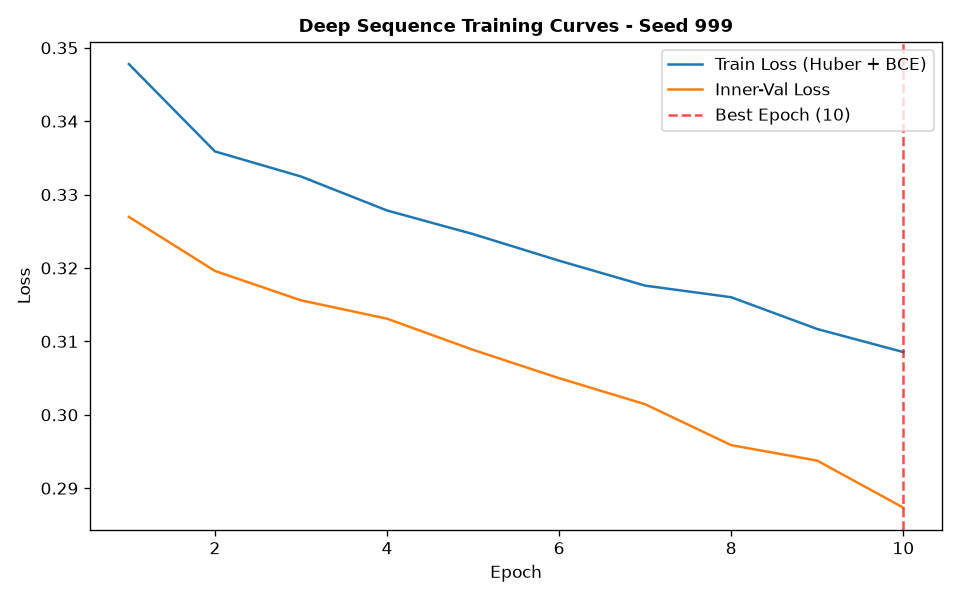

Data behind this chart, as committed beside it:
epoch, train_loss, train_ret_loss, train_dir_loss, val_loss, val_ret_loss, val_dir_loss, lr
1, 0.3478, 0.002997, 0.6896, 0.327, 0.001846, 0.6502, 0.001
2, 0.3359, 0.001927, 0.6679, 0.3196, 0.001204, 0.6368, 0.001
3, 0.3325, 0.001245, 0.6624, 0.3156, 0.0008175, 0.6296, 0.001
4, 0.3278, 0.000782, 0.6541, 0.3131, 0.0004771, 0.6252, 0.001
5, 0.3246, 0.0004295, 0.6484, 0.3089, 0.0002304, 0.6172, 0.001
6, 0.321, 0.0002046, 0.6416, 0.305, 0.000168, 0.6096, 0.001
7, 0.3176, 0.0001703, 0.6349, 0.3014, 0.0001654, 0.6026, 0.001
8, 0.316, 0.0001695, 0.6317, 0.2959, 0.0001659, 0.5914, 0.001
9, 0.3117, 0.0001686, 0.623, 0.2938, 0.0001622, 0.5872, 0.001
10, 0.3085, 0.0001662, 0.6168, 0.2874, 0.000161, 0.5744, 0.001
